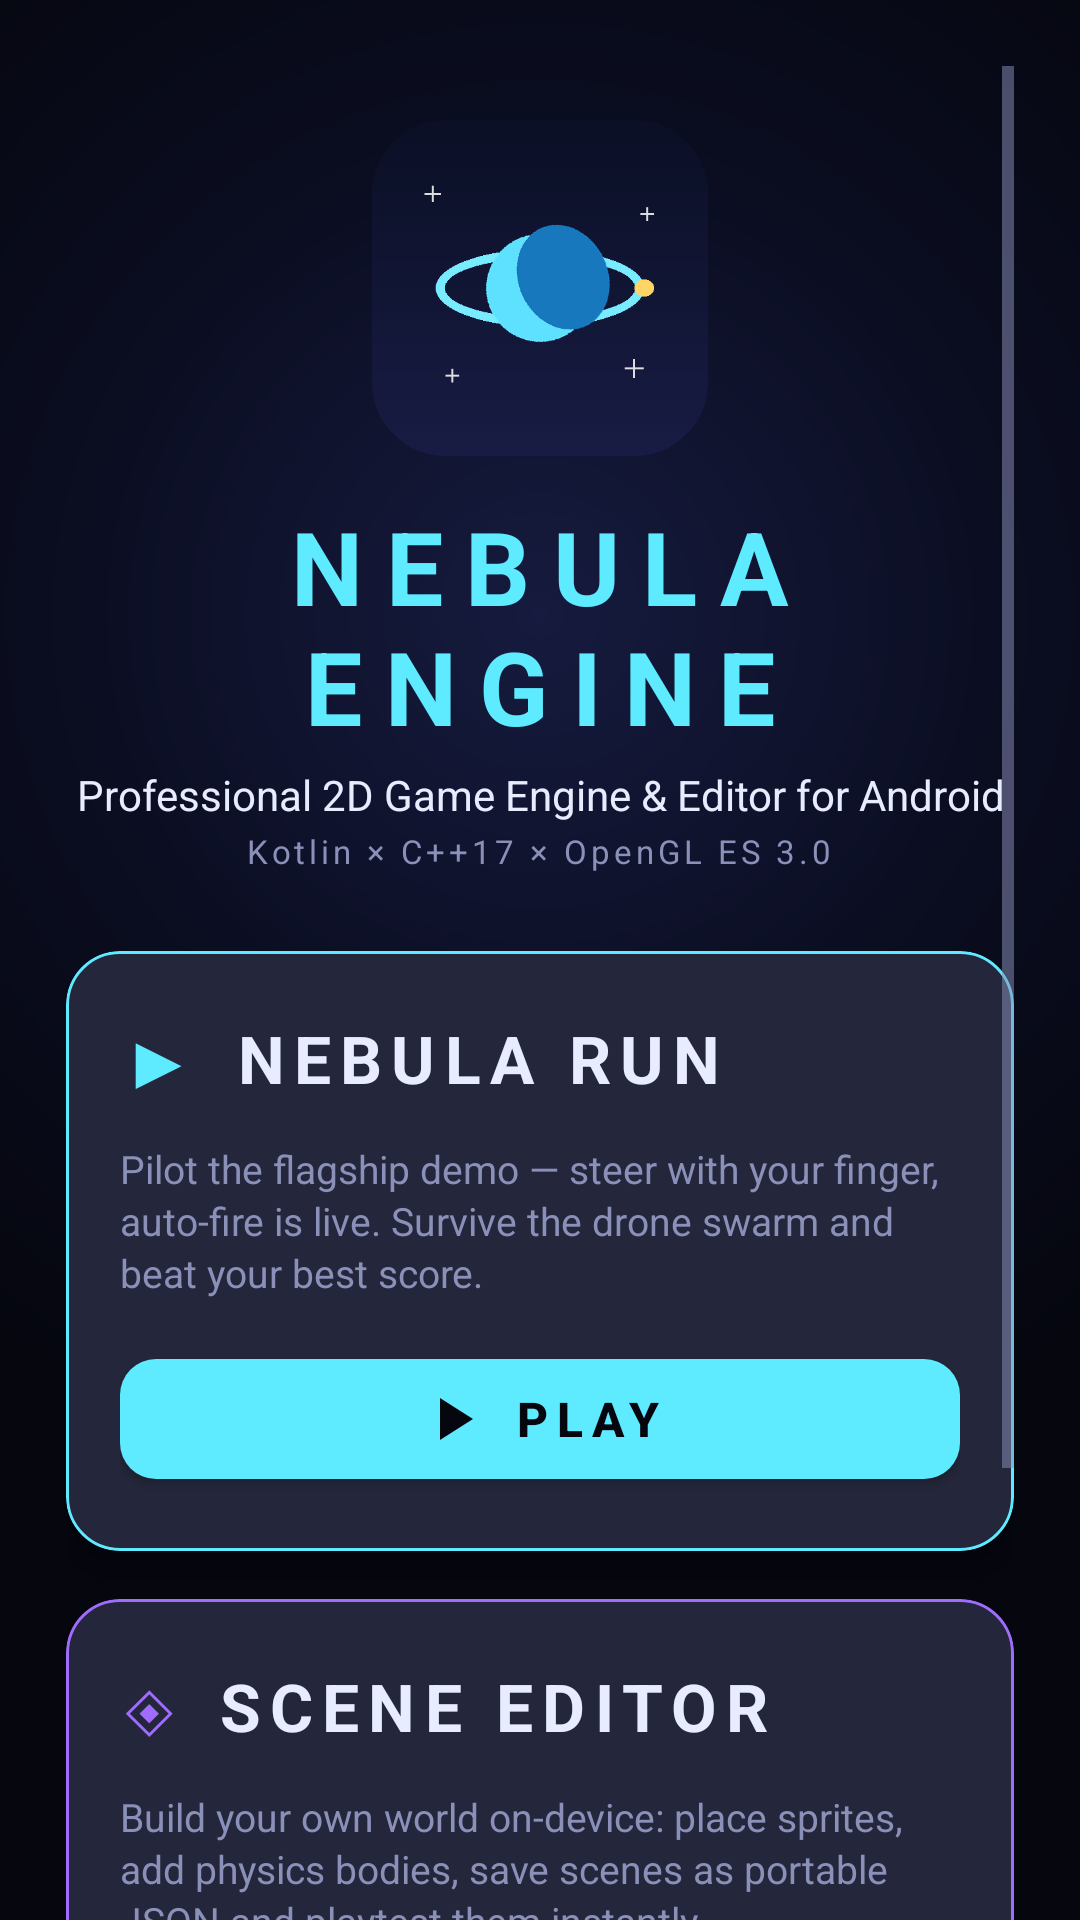

Here is an Android app screen rendered from its layout file. Give the layout XML and the strings, colors and styles it references.
<!-- AndroidManifest.xml: application theme Theme.Nebula -->
<!-- res/layout/activity_main.xml -->
<?xml version="1.0" encoding="utf-8"?>
<ScrollView xmlns:android="http://schemas.android.com/apk/res/android"
    xmlns:app="http://schemas.android.com/apk/res-auto"
    android:id="@+id/root"
    android:layout_width="match_parent"
    android:layout_height="match_parent"
    android:background="@drawable/bg_nebula"
    android:fillViewport="true"
    android:clipToPadding="false"
    android:padding="22dp">

    <LinearLayout
        android:layout_width="match_parent"
        android:layout_height="wrap_content"
        android:orientation="vertical"
        android:gravity="center_horizontal">

        <ImageView
            android:id="@+id/ivLogo"
            android:layout_width="112dp"
            android:layout_height="112dp"
            android:layout_marginTop="18dp"
            android:src="@drawable/logo"
            android:contentDescription="@string/app_name" />

        <TextView
            android:id="@+id/tvTitle"
            android:layout_width="wrap_content"
            android:layout_height="wrap_content"
            android:layout_marginTop="14dp"
            android:text="NEBULA ENGINE"
            android:textColor="@color/nebula_accent"
            android:textSize="34sp"
            android:textStyle="bold"
            android:letterSpacing="0.22"
            android:gravity="center" />

        <TextView
            android:layout_width="wrap_content"
            android:layout_height="wrap_content"
            android:layout_marginTop="4dp"
            android:text="@string/hub_tagline"
            android:textColor="@color/nebula_text"
            android:textSize="14sp"
            android:gravity="center" />

        <TextView
            android:layout_width="wrap_content"
            android:layout_height="wrap_content"
            android:layout_marginTop="2dp"
            android:text="@string/hub_subtitle"
            android:textColor="@color/nebula_text_dim"
            android:textSize="11sp"
            android:letterSpacing="0.12" />

        
        <com.google.android.material.card.MaterialCardView
            android:id="@+id/cardGame"
            android:layout_width="match_parent"
            android:layout_height="wrap_content"
            android:layout_marginTop="26dp"
            android:clickable="true"
            android:focusable="true"
            app:cardBackgroundColor="@color/nebula_panel"
            app:cardCornerRadius="18dp"
            app:cardElevation="6dp"
            app:strokeColor="@color/nebula_accent"
            app:strokeWidth="1dp"
            >

            <LinearLayout
                android:layout_width="match_parent"
                android:layout_height="wrap_content"
                android:orientation="vertical"
                android:padding="18dp">

                <LinearLayout
                    android:layout_width="match_parent"
                    android:layout_height="wrap_content"
                    android:orientation="horizontal"
                    android:gravity="center_vertical">
                    <TextView
                        android:layout_width="wrap_content"
                        android:layout_height="wrap_content"
                        android:text="▶"
                        android:textColor="@color/nebula_accent"
                        android:textSize="26sp" />
                    <TextView
                        android:layout_width="wrap_content"
                        android:layout_height="wrap_content"
                        android:layout_marginStart="12dp"
                        android:text="@string/hub_card_game_title"
                        android:textColor="@color/nebula_text"
                        android:textSize="22sp"
                        android:textStyle="bold"
                        android:letterSpacing="0.14" />
                </LinearLayout>

                <TextView
                    android:layout_width="match_parent"
                    android:layout_height="wrap_content"
                    android:layout_marginTop="10dp"
                    android:text="@string/hub_card_game_body"
                    android:textColor="@color/nebula_text_dim"
                    android:textSize="13sp"
                    android:lineSpacingExtra="2dp" />

                <com.google.android.material.button.MaterialButton
                    android:id="@+id/btnPlayGame"
                    android:layout_width="match_parent"
                    android:layout_height="52dp"
                    android:layout_marginTop="14dp"
                    android:text="@string/hub_play"
                    android:textSize="16sp"
                    android:textStyle="bold"
                    android:letterSpacing="0.18"
                    app:backgroundTint="@color/nebula_accent"
                    app:cornerRadius="12dp"
                    app:icon="@drawable/ic_play"
                    app:iconGravity="textStart" />
            </LinearLayout>
        </com.google.android.material.card.MaterialCardView>

        
        <com.google.android.material.card.MaterialCardView
            android:id="@+id/cardEditor"
            android:layout_width="match_parent"
            android:layout_height="wrap_content"
            android:layout_marginTop="16dp"
            android:clickable="true"
            android:focusable="true"
            app:cardBackgroundColor="@color/nebula_panel"
            app:cardCornerRadius="18dp"
            app:cardElevation="6dp"
            app:strokeColor="@color/nebula_accent_2"
            app:strokeWidth="1dp">

            <LinearLayout
                android:layout_width="match_parent"
                android:layout_height="wrap_content"
                android:orientation="vertical"
                android:padding="18dp">

                <LinearLayout
                    android:layout_width="match_parent"
                    android:layout_height="wrap_content"
                    android:orientation="horizontal"
                    android:gravity="center_vertical">
                    <TextView
                        android:layout_width="wrap_content"
                        android:layout_height="wrap_content"
                        android:text="◈"
                        android:textColor="@color/nebula_accent_2"
                        android:textSize="26sp" />
                    <TextView
                        android:layout_width="wrap_content"
                        android:layout_height="wrap_content"
                        android:layout_marginStart="12dp"
                        android:text="@string/hub_card_editor_title"
                        android:textColor="@color/nebula_text"
                        android:textSize="22sp"
                        android:textStyle="bold"
                        android:letterSpacing="0.14" />
                </LinearLayout>

                <TextView
                    android:layout_width="match_parent"
                    android:layout_height="wrap_content"
                    android:layout_marginTop="10dp"
                    android:text="@string/hub_card_editor_body"
                    android:textColor="@color/nebula_text_dim"
                    android:textSize="13sp"
                    android:lineSpacingExtra="2dp" />

                <com.google.android.material.button.MaterialButton
                    android:id="@+id/btnOpenEditor"
                    android:layout_width="match_parent"
                    android:layout_height="52dp"
                    android:layout_marginTop="14dp"
                    android:text="@string/hub_open"
                    android:textSize="16sp"
                    android:textStyle="bold"
                    android:letterSpacing="0.18"
                    app:backgroundTint="@color/nebula_accent_2"
                    app:cornerRadius="12dp"
                    app:icon="@drawable/ic_editor"
                    app:iconGravity="textStart" />
            </LinearLayout>
        </com.google.android.material.card.MaterialCardView>

        <TextView
            android:layout_width="wrap_content"
            android:layout_height="wrap_content"
            android:layout_marginTop="24dp"
            android:text="@string/hub_footer"
            android:textColor="@color/nebula_text_dim"
            android:textSize="10sp"
            android:letterSpacing="0.06"
            android:gravity="center" />

        <TextView
            android:layout_width="wrap_content"
            android:layout_height="wrap_content"
            android:layout_marginTop="4dp"
            android:layout_marginBottom="16dp"
            android:text="@string/hub_version"
            android:textColor="#4A5077"
            android:textSize="10sp" />
    </LinearLayout>
</ScrollView>
<!-- resources referenced by this layout -->
<resources>
  <color name="nebula_accent">#5EEAFF</color>
  <color name="nebula_accent_2">#A06BFF</color>
  <color name="nebula_panel">#0D1024</color>
  <color name="nebula_text">#E8ECFF</color>
  <color name="nebula_text_dim">#8A90B8</color>
  <!-- drawable bg_nebula (drawable) -->
  <?xml version="1.0" encoding="utf-8"?>
  <shape xmlns:android="http://schemas.android.com/apk/res/android"
      android:shape="rectangle">
      <gradient
          android:type="radial"
          android:gradientRadius="900"
          android:centerX="0.5"
          android:centerY="0.32"
          android:startColor="#161B3F"
          android:centerColor="#0B0E22"
          android:endColor="#05060E" />
  </shape>
  <!-- drawable ic_editor (drawable) -->
  <vector xmlns:android="http://schemas.android.com/apk/res/android"
      android:width="24dp"
      android:height="24dp"
      android:viewportWidth="24"
      android:viewportHeight="24">
      <path android:fillColor="#05060E" android:pathData="M3,17.25V21h3.75L17.8,9.94l-3.75,-3.75L3,17.25zM20.7,7.04c0.39,-0.39 0.39,-1.02 0,-1.41l-2.34,-2.34c-0.39,-0.39 -1.02,-0.39 -1.41,0l-1.83,1.83l3.75,3.75l1.83,-1.83z" />
  </vector>
  <!-- drawable ic_play (drawable) -->
  <vector xmlns:android="http://schemas.android.com/apk/res/android"
      android:width="24dp"
      android:height="24dp"
      android:viewportWidth="24"
      android:viewportHeight="24"
      android:tint="#05060E">
      <path android:fillColor="#FF000000" android:pathData="M8,5v14l11,-7z" />
  </vector>
  <!-- drawable logo: png bitmap (drawable, 14508 bytes) -->
  <string name="app_name">Nebula Engine</string>
  <string name="hub_card_editor_body">Build your own world on-device: place sprites, add physics bodies, save scenes as portable JSON and playtest them instantly.</string>
  <string name="hub_card_editor_title">SCENE EDITOR</string>
  <string name="hub_card_game_body">Pilot the flagship demo — steer with your finger, auto-fire is live. Survive the drone swarm and beat your best score.</string>
  <string name="hub_card_game_title">NEBULA RUN</string>
  <string name="hub_footer">C++17 core · Sparse-set ECS · Impulse physics · GLES 3.0 batcher</string>
  <string name="hub_open">OPEN EDITOR</string>
  <string name="hub_play">PLAY</string>
  <string name="hub_subtitle">Kotlin × C++17 × OpenGL ES 3.0</string>
  <string name="hub_tagline">Professional 2D Game Engine &amp; Editor for Android</string>
  <string name="hub_version">Nebula Engine v1.0</string>
  <style name="Theme.Nebula" parent="Theme.MaterialComponents.NoActionBar">
          <item name="android:windowBackground">@color/nebula_bg</item>
          <item name="colorPrimary">@color/nebula_accent</item>
          <item name="colorPrimaryVariant">@color/nebula_accent_2</item>
          <item name="colorSecondary">@color/nebula_accent_2</item>
          <item name="colorOnPrimary">#05060E</item>
          <item name="colorOnSecondary">#05060E</item>
          <item name="colorSurface">@color/nebula_panel</item>
          <item name="colorOnSurface">@color/nebula_text</item>
          <item name="android:statusBarColor">@color/nebula_bg</item>
          <item name="android:navigationBarColor">@color/nebula_bg</item>
          <item name="android:textColorPrimary">@color/nebula_text</item>
          <item name="android:textColorSecondary">@color/nebula_text_dim</item>
          <item name="colorControlActivated">@color/nebula_accent</item>
          <item name="rippleColor">#335EEAFF</item>
      </style>
  <color name="nebula_bg">#05060E</color>
</resources>
